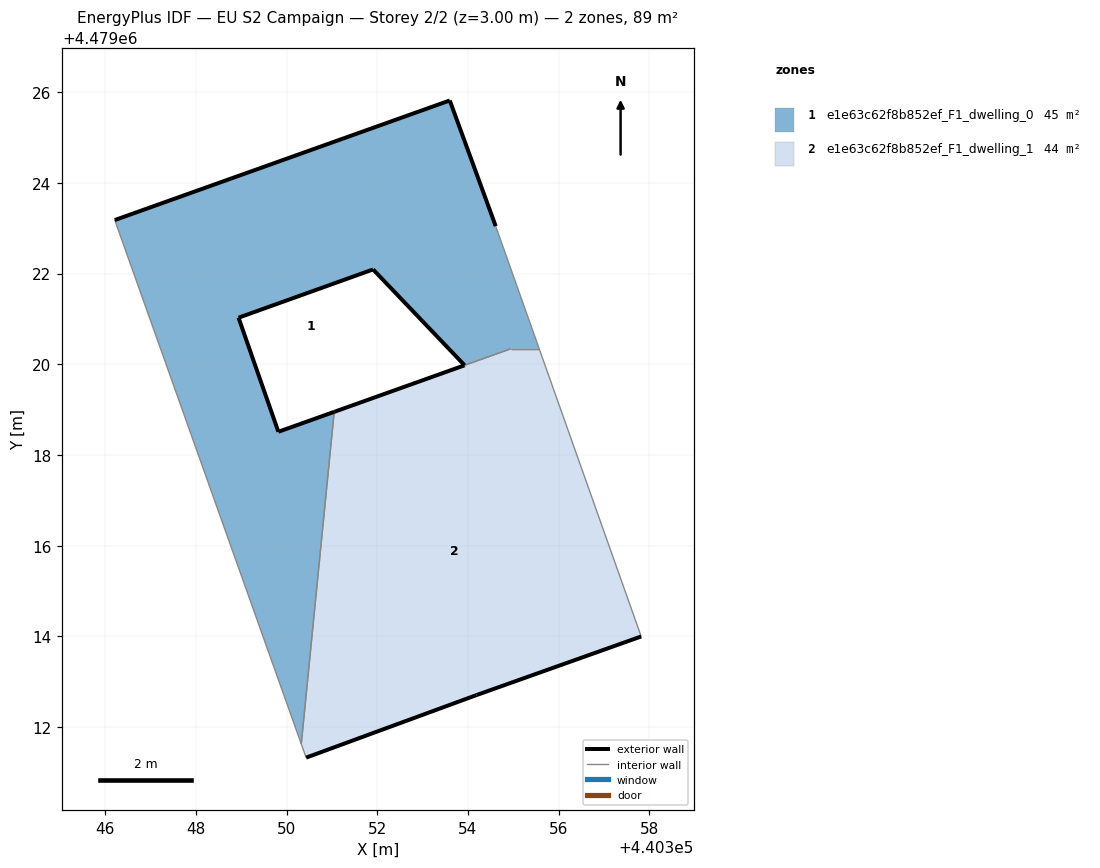
=== STOREY PLAN SPEC (per zone: floor XY polygon, exterior-wall plan segments, windows/doors) ===
zone 1: e1e63c62f8b852ef_F1_dwelling_0  (44.6 m²)
  floor: (440350.33, 4479011.63) (440351.05, 4479018.95) (440349.82, 4479018.51) (440348.94, 4479021.03) (440351.91, 4479022.09) (440353.93, 4479019.98) (440354.94, 4479020.34) (440355.57, 4479020.34) (440354.61, 4479023.05) (440353.60, 4479025.82) (440346.21, 4479023.18)
  exterior wall: (440353.93, 4479019.98) – (440351.91, 4479022.09)  [2.9 m]
  exterior wall: (440351.91, 4479022.09) – (440348.94, 4479021.03)  [3.2 m]
  exterior wall: (440348.94, 4479021.03) – (440349.82, 4479018.51)  [2.7 m]
  exterior wall: (440349.82, 4479018.51) – (440351.05, 4479018.95)  [1.3 m]
  exterior wall: (440346.21, 4479023.18) – (440353.60, 4479025.82)  [7.8 m]
  exterior wall: (440353.60, 4479025.82) – (440354.61, 4479023.05)  [3.0 m]
  interior walls: 5
zone 2: e1e63c62f8b852ef_F1_dwelling_1  (44.1 m²)
  floor: (440357.82, 4479014.00) (440355.57, 4479020.34) (440354.94, 4479020.34) (440351.05, 4479018.95) (440350.33, 4479011.63) (440350.43, 4479011.33) (440354.19, 4479012.71)
  exterior wall: (440357.82, 4479014.00) – (440354.19, 4479012.71)  [3.9 m]
  exterior wall: (440354.19, 4479012.71) – (440350.43, 4479011.33)  [4.0 m]
  exterior wall: (440351.05, 4479018.95) – (440353.92, 4479019.98)  [3.0 m]
  exterior wall: (440353.93, 4479019.98) – (440353.92, 4479019.98)  [0.0 m]
  interior walls: 5

=== DERIVED (storey summary) ===
Building: EU S2 Campaign
Storey: 2 of 2  (floor level z = 3.00 m)
Storey gross floor area: 88.7 m²
Zones on this storey: 2
  - e1e63c62f8b852ef_F1_dwelling_0: floor 44.6 m²; exterior wall 20.8 m (62.5 m²); WWR 0.0%
  - e1e63c62f8b852ef_F1_dwelling_1: floor 44.1 m²; exterior wall 10.9 m (32.7 m²); WWR 0.0%
Zone adjacency (shared interzone walls):
  - e1e63c62f8b852ef_F1_dwelling_0 ↔ e1e63c62f8b852ef_F1_dwelling_1